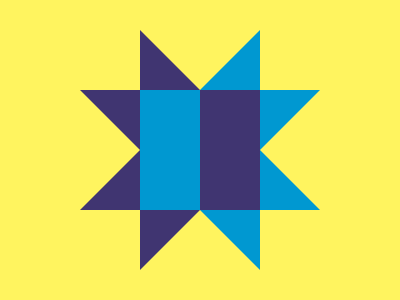

Recreate this image using only HTML and CSS.

<p><p a>
    <style>
      *{
        background:#FFF45F;
      }
      body{
        background: linear-gradient(90deg,#0098D1 50%,#403571 0);
        margin: 90 140;
      }
      p{
        --b:90deg;
        width:240;
        height:120;
        background:linear-gradient(var(--b),#403571 50%,#0098D1 0);
        position:fixed;
        margin:0 -60;
        clip-path:polygon(0 0, 100% 0, 75% 50%,100% 100%, 0 100%,25% 50%);
        z-index:-1;
      }
      [a]{
        --b: 360deg;
        rotate:90deg;
      }
    </style>